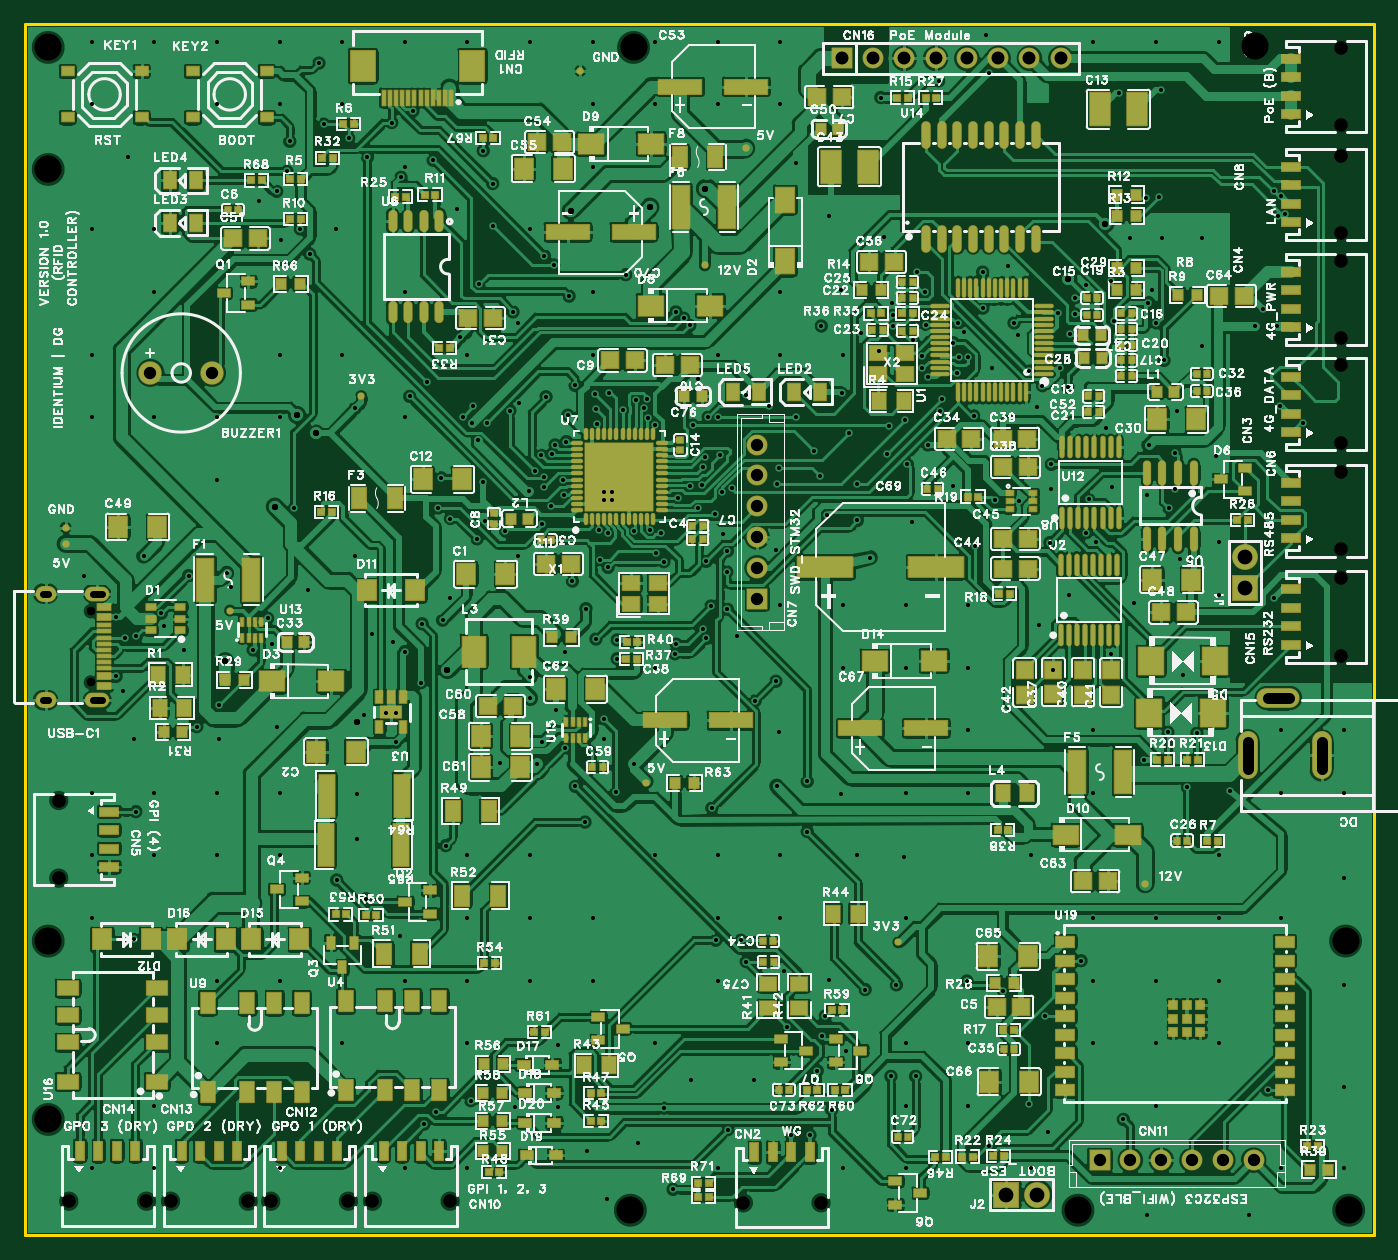
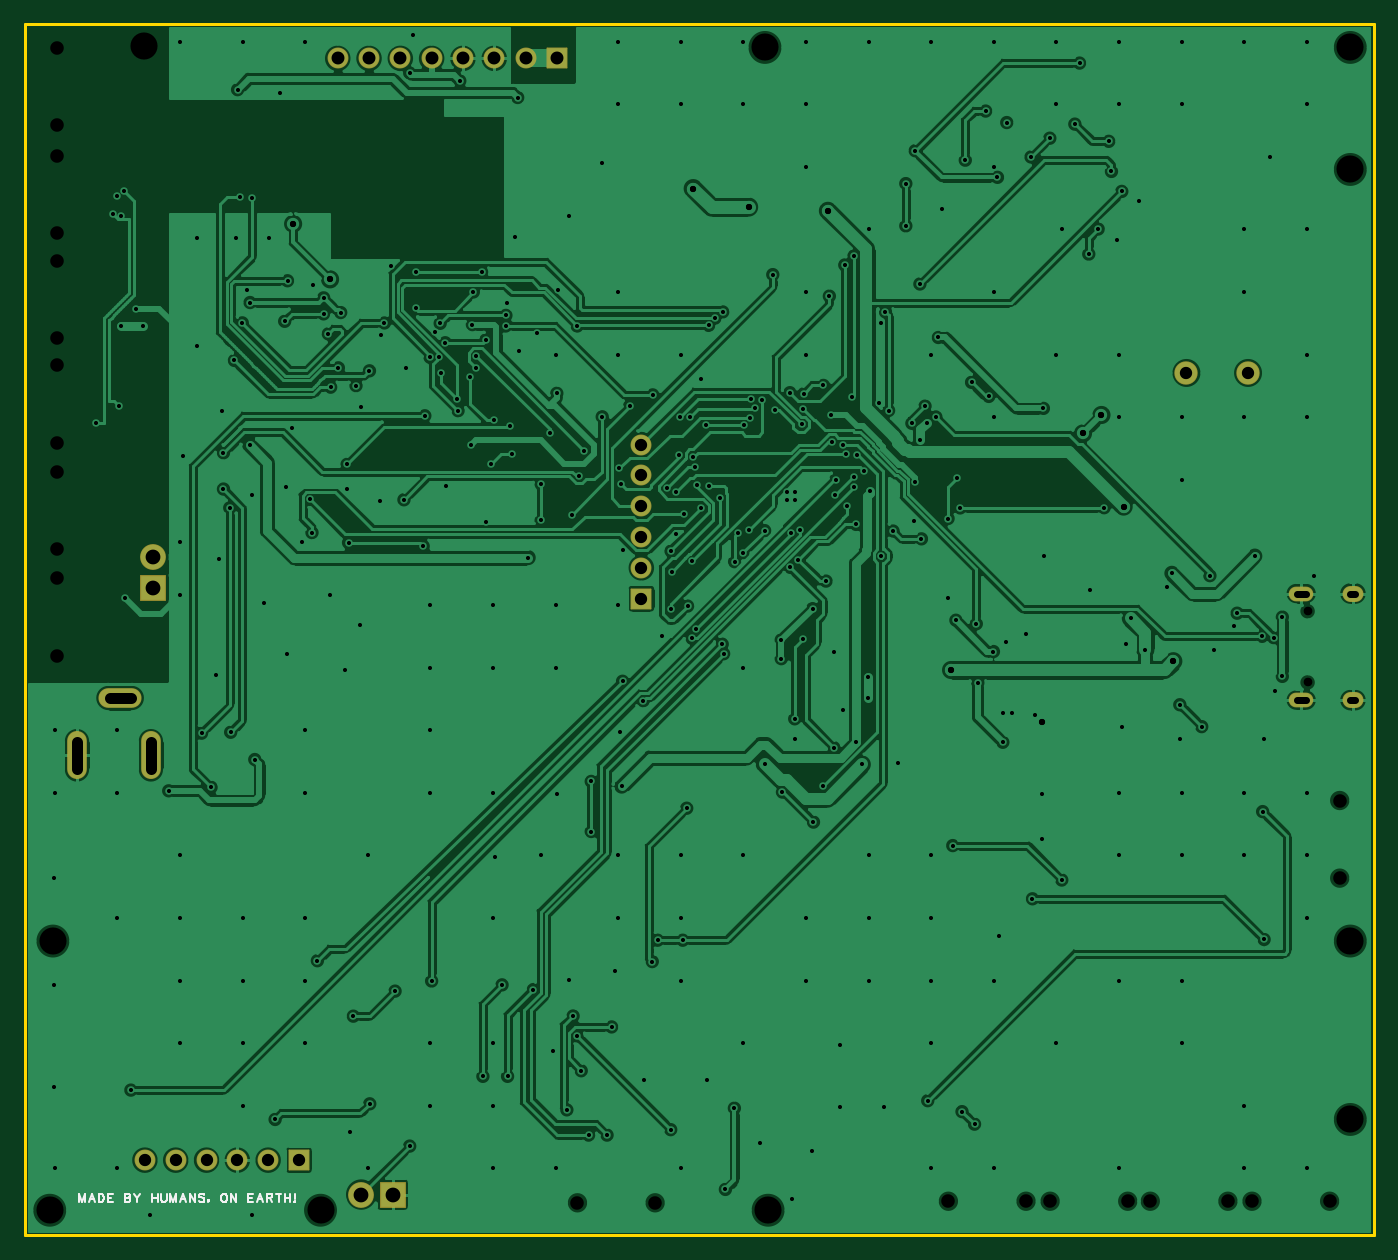
Circuit board: 11 layer files. Board 109.5 x 98.3 mm.
- drill: Drill_NPTH_Through.DRL (967 bytes)
- drill: Drill_PTH_Through.DRL (11019 bytes)
- drill: Drill_PTH_Through_Via.DRL (9982 bytes)
- outline: Gerber_BoardOutlineLayer.GKO (788 bytes)
- bottom_copper: Gerber_BottomLayer.GBL (222963 bytes)
- bottom_silk: Gerber_BottomSilkscreenLayer.GBO (5982 bytes)
- bottom_mask: Gerber_BottomSolderMaskLayer.GBS (2228 bytes)
- top_copper: Gerber_TopLayer.GTL (583765 bytes)
- paste: Gerber_TopPasteMaskLayer.GTP (89743 bytes)
- top_silk: Gerber_TopSilkscreenLayer.GTO (395557 bytes)
- top_mask: Gerber_TopSolderMaskLayer.GTS (24865 bytes)

=== drill: Drill_NPTH_Through.DRL ===
;TYPE=NON_PLATED
;Layer: NPTH_Through
;EasyEDA Pro v3.2.206, 2026-10-13 15:05:24
;Gerber Generator version 0.3
M48
METRIC,LZ,0000.00000
;Hole size 1 = 0.70002 METRIC
T01C0.70002
;Hole size 2 = 1.10002 METRIC
T02C1.10002
;Hole size 3 = 2.20000 METRIC
T03C2.20000
%
G05
G90
T01
X94.01493Y-105.31411
X94.01493Y-111.09414
T02
X195.485Y-91.66885
X195.485Y-85.36915
X195.485Y-83.15985
X195.485Y-76.86015
X195.485Y-100.30485
X195.485Y-94.00515
X195.485Y-74.65085
X195.485Y-68.35115
X195.485Y-65.88785
X195.485Y-59.58815
X116.86515Y-153.194
X123.16485Y-153.194
X108.61015Y-153.194
X114.90985Y-153.194
X100.48215Y-153.194
X106.78185Y-153.194
X92.22715Y-153.194
X98.52685Y-153.194
X195.485Y-108.94085
X195.485Y-102.64115
X91.408Y-120.67515
X91.408Y-126.97485
X146.96415Y-153.321
X153.26385Y-153.321
T03
X90.551Y-59.563
X90.551Y-69.4644
X90.551Y-132.08
X90.551Y-146.558
X196.088Y-153.924
X174.117Y-153.924
X138.049Y-59.563
X137.795Y-153.924
X195.834Y-132.08
X188.468Y-59.436
M30
=== drill: Drill_PTH_Through.DRL (11019 bytes, source omitted) ===
=== drill: Drill_PTH_Through_Via.DRL (9982 bytes, source omitted) ===
=== outline: Gerber_BoardOutlineLayer.GKO ===
G04 Layer: BoardOutlineLayer*
G04 EasyEDA Pro v3.2.206, 2026-10-13 15:05:23*
G04 Gerber Generator version 0.3*
G04 Scale: 100 percent, Rotated: No, Reflected: No*
G04 Dimensions in millimeters*
G04 Leading zeros omitted, absolute positions, 4 integers and 5 decimals*
G04 Generated by one-click*
G04 Object Configs: Pad,Via,Track,Text,Image,Dimension,BoardOutline,BoardCutout,CopperFilled,SolidRegion,FPCStiffener,Line,PlaneZone,ComponentProperty,ComponentSilkscreen,TearDrop*
G04 Layer Configs: 1,2,3,4,5,6,7,8,9,10,11,13,14,56*
G04 Copper Areas: 0*
%FSLAX45Y45*%
%MOMM*%
%ADD10C,0.254*%
%ADD11C,0.3083*%
G75*


G04 Rect Start*
G54D10*
G01X8864600Y-15597400D02*
G01X8864600Y-5765800D01*
G01X19813800Y-5765800D01*
G01X19813800Y-15597400D01*
G01X8864600Y-15597400D01*
G04 Rect End*

M02*


=== bottom_copper: Gerber_BottomLayer.GBL (222963 bytes, source omitted) ===
=== bottom_silk: Gerber_BottomSilkscreenLayer.GBO ===
G04 Layer: BottomSilkscreenLayer*
G04 EasyEDA Pro v3.2.206, 2026-10-13 15:05:23*
G04 Gerber Generator version 0.3*
G04 Scale: 100 percent, Rotated: No, Reflected: No*
G04 Dimensions in millimeters*
G04 Leading zeros omitted, absolute positions, 4 integers and 5 decimals*
G04 Generated by one-click*
G04 Object Configs: Pad,Via,Track,Text,Image,Dimension,BoardOutline,BoardCutout,CopperFilled,SolidRegion,FPCStiffener,Line,PlaneZone,ComponentProperty,ComponentSilkscreen,TearDrop*
G04 Layer Configs: 1,2,3,4,5,6,7,8,9,10,11,13,14,56*
G04 Copper Areas: 0*
%FSLAX45Y45*%
%MOMM*%
%ADD10C,0.1524*%
%ADD11C,0.1479*%
G75*


G04 Text Start*
G54D10*
G01X19372580Y-15260066D02*
G01X19372580Y-15325090D01*
G01X19372580Y-15260066D02*
G01X19347688Y-15325090D01*
G01X19323050Y-15260066D02*
G01X19347688Y-15325090D01*
G01X19323050Y-15260066D02*
G01X19323050Y-15325090D01*
G01X19268186Y-15260066D02*
G01X19292824Y-15325090D01*
G01X19268186Y-15260066D02*
G01X19243294Y-15325090D01*
G01X19283680Y-15303246D02*
G01X19252692Y-15303246D01*
G01X19213068Y-15260066D02*
G01X19213068Y-15325090D01*
G01X19213068Y-15260066D02*
G01X19191478Y-15260066D01*
G01X19182334Y-15263114D01*
G01X19175984Y-15269210D01*
G01X19172936Y-15275560D01*
G01X19169888Y-15284704D01*
G01X19169888Y-15300198D01*
G01X19172936Y-15309596D01*
G01X19175984Y-15315692D01*
G01X19182334Y-15322042D01*
G01X19191478Y-15325090D01*
G01X19213068Y-15325090D01*
G01X19139662Y-15260066D02*
G01X19139662Y-15325090D01*
G01X19139662Y-15260066D02*
G01X19099530Y-15260066D01*
G01X19139662Y-15291054D02*
G01X19115024Y-15291054D01*
G01X19139662Y-15325090D02*
G01X19099530Y-15325090D01*
G01X18999962Y-15260066D02*
G01X18999962Y-15325090D01*
G01X18999962Y-15260066D02*
G01X18972276Y-15260066D01*
G01X18962878Y-15263114D01*
G01X18959830Y-15266162D01*
G01X18956782Y-15272512D01*
G01X18956782Y-15278608D01*
G01X18959830Y-15284704D01*
G01X18962878Y-15287752D01*
G01X18972276Y-15291054D01*
G01X18999962Y-15291054D02*
G01X18972276Y-15291054D01*
G01X18962878Y-15294102D01*
G01X18959830Y-15297150D01*
G01X18956782Y-15303246D01*
G01X18956782Y-15312644D01*
G01X18959830Y-15318740D01*
G01X18962878Y-15322042D01*
G01X18972276Y-15325090D01*
G01X18999962Y-15325090D01*
G01X18926556Y-15260066D02*
G01X18901918Y-15291054D01*
G01X18901918Y-15325090D01*
G01X18877026Y-15260066D02*
G01X18901918Y-15291054D01*
G01X18777458Y-15260066D02*
G01X18777458Y-15325090D01*
G01X18734278Y-15260066D02*
G01X18734278Y-15325090D01*
G01X18777458Y-15291054D02*
G01X18734278Y-15291054D01*
G01X18704052Y-15260066D02*
G01X18704052Y-15306548D01*
G01X18701004Y-15315692D01*
G01X18694908Y-15322042D01*
G01X18685510Y-15325090D01*
G01X18679414Y-15325090D01*
G01X18670016Y-15322042D01*
G01X18663920Y-15315692D01*
G01X18660872Y-15306548D01*
G01X18660872Y-15260066D01*
G01X18630646Y-15260066D02*
G01X18630646Y-15325090D01*
G01X18630646Y-15260066D02*
G01X18606008Y-15325090D01*
G01X18581116Y-15260066D02*
G01X18606008Y-15325090D01*
G01X18581116Y-15260066D02*
G01X18581116Y-15325090D01*
G01X18526252Y-15260066D02*
G01X18550890Y-15325090D01*
G01X18526252Y-15260066D02*
G01X18501360Y-15325090D01*
G01X18541746Y-15303246D02*
G01X18510758Y-15303246D01*
G01X18471134Y-15260066D02*
G01X18471134Y-15325090D01*
G01X18471134Y-15260066D02*
G01X18427954Y-15325090D01*
G01X18427954Y-15260066D02*
G01X18427954Y-15325090D01*
G01X18354548Y-15269210D02*
G01X18360644Y-15263114D01*
G01X18370042Y-15260066D01*
G01X18382488Y-15260066D01*
G01X18391632Y-15263114D01*
G01X18397728Y-15269210D01*
G01X18397728Y-15275560D01*
G01X18394680Y-15281656D01*
G01X18391632Y-15284704D01*
G01X18385536Y-15287752D01*
G01X18366994Y-15294102D01*
G01X18360644Y-15297150D01*
G01X18357596Y-15300198D01*
G01X18354548Y-15306548D01*
G01X18354548Y-15315692D01*
G01X18360644Y-15322042D01*
G01X18370042Y-15325090D01*
G01X18382488Y-15325090D01*
G01X18391632Y-15322042D01*
G01X18397728Y-15315692D01*
G01X18318226Y-15312644D02*
G01X18321274Y-15315692D01*
G01X18324322Y-15312644D01*
G01X18321274Y-15309596D01*
G01X18318226Y-15312644D01*
G01X18318226Y-15318740D01*
G01X18324322Y-15325090D01*
G01X18200116Y-15260066D02*
G01X18206466Y-15263114D01*
G01X18212562Y-15269210D01*
G01X18215610Y-15275560D01*
G01X18218658Y-15284704D01*
G01X18218658Y-15300198D01*
G01X18215610Y-15309596D01*
G01X18212562Y-15315692D01*
G01X18206466Y-15322042D01*
G01X18200116Y-15325090D01*
G01X18187924Y-15325090D01*
G01X18181574Y-15322042D01*
G01X18175478Y-15315692D01*
G01X18172430Y-15309596D01*
G01X18169128Y-15300198D01*
G01X18169128Y-15284704D01*
G01X18172430Y-15275560D01*
G01X18175478Y-15269210D01*
G01X18181574Y-15263114D01*
G01X18187924Y-15260066D01*
G01X18200116Y-15260066D01*
G01X18138902Y-15260066D02*
G01X18138902Y-15325090D01*
G01X18138902Y-15260066D02*
G01X18095722Y-15325090D01*
G01X18095722Y-15260066D02*
G01X18095722Y-15325090D01*
G01X17996154Y-15260066D02*
G01X17996154Y-15325090D01*
G01X17996154Y-15260066D02*
G01X17956022Y-15260066D01*
G01X17996154Y-15291054D02*
G01X17971516Y-15291054D01*
G01X17996154Y-15325090D02*
G01X17956022Y-15325090D01*
G01X17901158Y-15260066D02*
G01X17925796Y-15325090D01*
G01X17901158Y-15260066D02*
G01X17876266Y-15325090D01*
G01X17916652Y-15303246D02*
G01X17885664Y-15303246D01*
G01X17846040Y-15260066D02*
G01X17846040Y-15325090D01*
G01X17846040Y-15260066D02*
G01X17818354Y-15260066D01*
G01X17808956Y-15263114D01*
G01X17805908Y-15266162D01*
G01X17802860Y-15272512D01*
G01X17802860Y-15278608D01*
G01X17805908Y-15284704D01*
G01X17808956Y-15287752D01*
G01X17818354Y-15291054D01*
G01X17846040Y-15291054D01*
G01X17824450Y-15291054D02*
G01X17802860Y-15325090D01*
G01X17751044Y-15260066D02*
G01X17751044Y-15325090D01*
G01X17772634Y-15260066D02*
G01X17729454Y-15260066D01*
G01X17699228Y-15260066D02*
G01X17699228Y-15325090D01*
G01X17656048Y-15260066D02*
G01X17656048Y-15325090D01*
G01X17699228Y-15291054D02*
G01X17656048Y-15291054D01*
G01X17622774Y-15260066D02*
G01X17622774Y-15303246D01*
G01X17622774Y-15318740D02*
G01X17625822Y-15322042D01*
G01X17622774Y-15325090D01*
G01X17619726Y-15322042D01*
G01X17622774Y-15318740D01*
G04 Text End*

M02*


=== bottom_mask: Gerber_BottomSolderMaskLayer.GBS ===
G04 Layer: BottomSolderMaskLayer*
G04 EasyEDA Pro v3.2.206, 2026-10-13 15:05:23*
G04 Gerber Generator version 0.3*
G04 Scale: 100 percent, Rotated: No, Reflected: No*
G04 Dimensions in millimeters*
G04 Leading zeros omitted, absolute positions, 4 integers and 5 decimals*
G04 Generated by one-click*
G04 Object Configs: Pad,Via,Track,Text,Image,Dimension,BoardOutline,BoardCutout,CopperFilled,SolidRegion,FPCStiffener,Line,PlaneZone,ComponentProperty,ComponentSilkscreen,TearDrop*
G04 Layer Configs: 1,2,3,4,5,6,7,8,9,10,11,13,14,56*
G04 Copper Areas: 0*
%FSLAX45Y45*%
%MOMM*%
%AMRoundRect*1,1,$1,$2,$3*1,1,$1,$4,$5*1,1,$1,0-$2,0-$3*1,1,$1,0-$4,0-$5*20,1,$1,$2,$3,$4,$5,0*20,1,$1,$4,$5,0-$2,0-$3,0*20,1,$1,0-$2,0-$3,0-$4,0-$5,0*20,1,$1,0-$4,0-$5,$2,$3,0*4,1,4,$2,$3,$4,$5,0-$2,0-$3,0-$4,0-$5,$2,$3,0*%
%ADD10C,1.902*%
%ADD11RoundRect,0.102X-0.8X-0.8X-0.8X0.8*%
%ADD12C,1.702*%
%ADD13RoundRect,0.102X-0.8X0.8X0.8X0.8*%
%ADD14O,1.602X3.90199*%
%ADD15O,3.50199X1.602*%
%ADD16RoundRect,0.102X-1.0X-1.0X-1.0X1.0*%
%ADD17C,2.102*%
%ADD18RoundRect,0.102X-1.0X1.0X1.0X1.0*%
%ADD19C,1.7011*%
%ADD20C,1.7016*%
%ADD21RoundRect,0.1016X-0.8X0.8X0.8X0.8*%
%ADD22O,2.00002X1.20002*%
%ADD23O,1.70002X1.30002*%
G75*


G04 Pad Start*
G54D10*
G01X10384600Y-8597900D03*
G01X9884601Y-8597900D03*
G54D11*
G01X14808200Y-10429405D03*
G54D12*
G01X14808200Y-10179393D03*
G01X14808200Y-9929406D03*
G01X14808200Y-9679394D03*
G01X14808200Y-9429407D03*
G01X14808200Y-9179395D03*
G54D13*
G01X17586795Y-14986000D03*
G54D12*
G01X17836807Y-14986000D03*
G01X18086794Y-14986000D03*
G01X18336806Y-14986000D03*
G01X18586793Y-14986000D03*
G01X18836805Y-14986000D03*
G54D14*
G01X18788088Y-11700637D03*
G01X19388112Y-11700637D03*
G54D15*
G01X19038100Y-11235563D03*
G54D16*
G01X18767767Y-10346372D03*
G54D17*
G01X18767767Y-10092372D03*
G54D18*
G01X16827500Y-15265400D03*
G54D17*
G01X17081500Y-15265400D03*
G54D20*
G01X17272000Y-6045200D03*
G01X17018000Y-6045200D03*
G01X16764000Y-6045200D03*
G01X16510000Y-6045200D03*
G01X16256000Y-6045200D03*
G01X16002000Y-6045200D03*
G01X15748000Y-6045200D03*
G54D21*
G01X15494000Y-6045200D03*
G54D22*
G01X9453512Y-10387901D03*
G01X9453512Y-11252898D03*
G54D23*
G01X9033497Y-10387901D03*
G01X9033497Y-11252898D03*
G04 Pad End*

M02*


=== top_copper: Gerber_TopLayer.GTL (583765 bytes, source omitted) ===
=== paste: Gerber_TopPasteMaskLayer.GTP (89743 bytes, source omitted) ===
=== top_silk: Gerber_TopSilkscreenLayer.GTO (395557 bytes, source omitted) ===
=== top_mask: Gerber_TopSolderMaskLayer.GTS (24865 bytes, source omitted) ===
